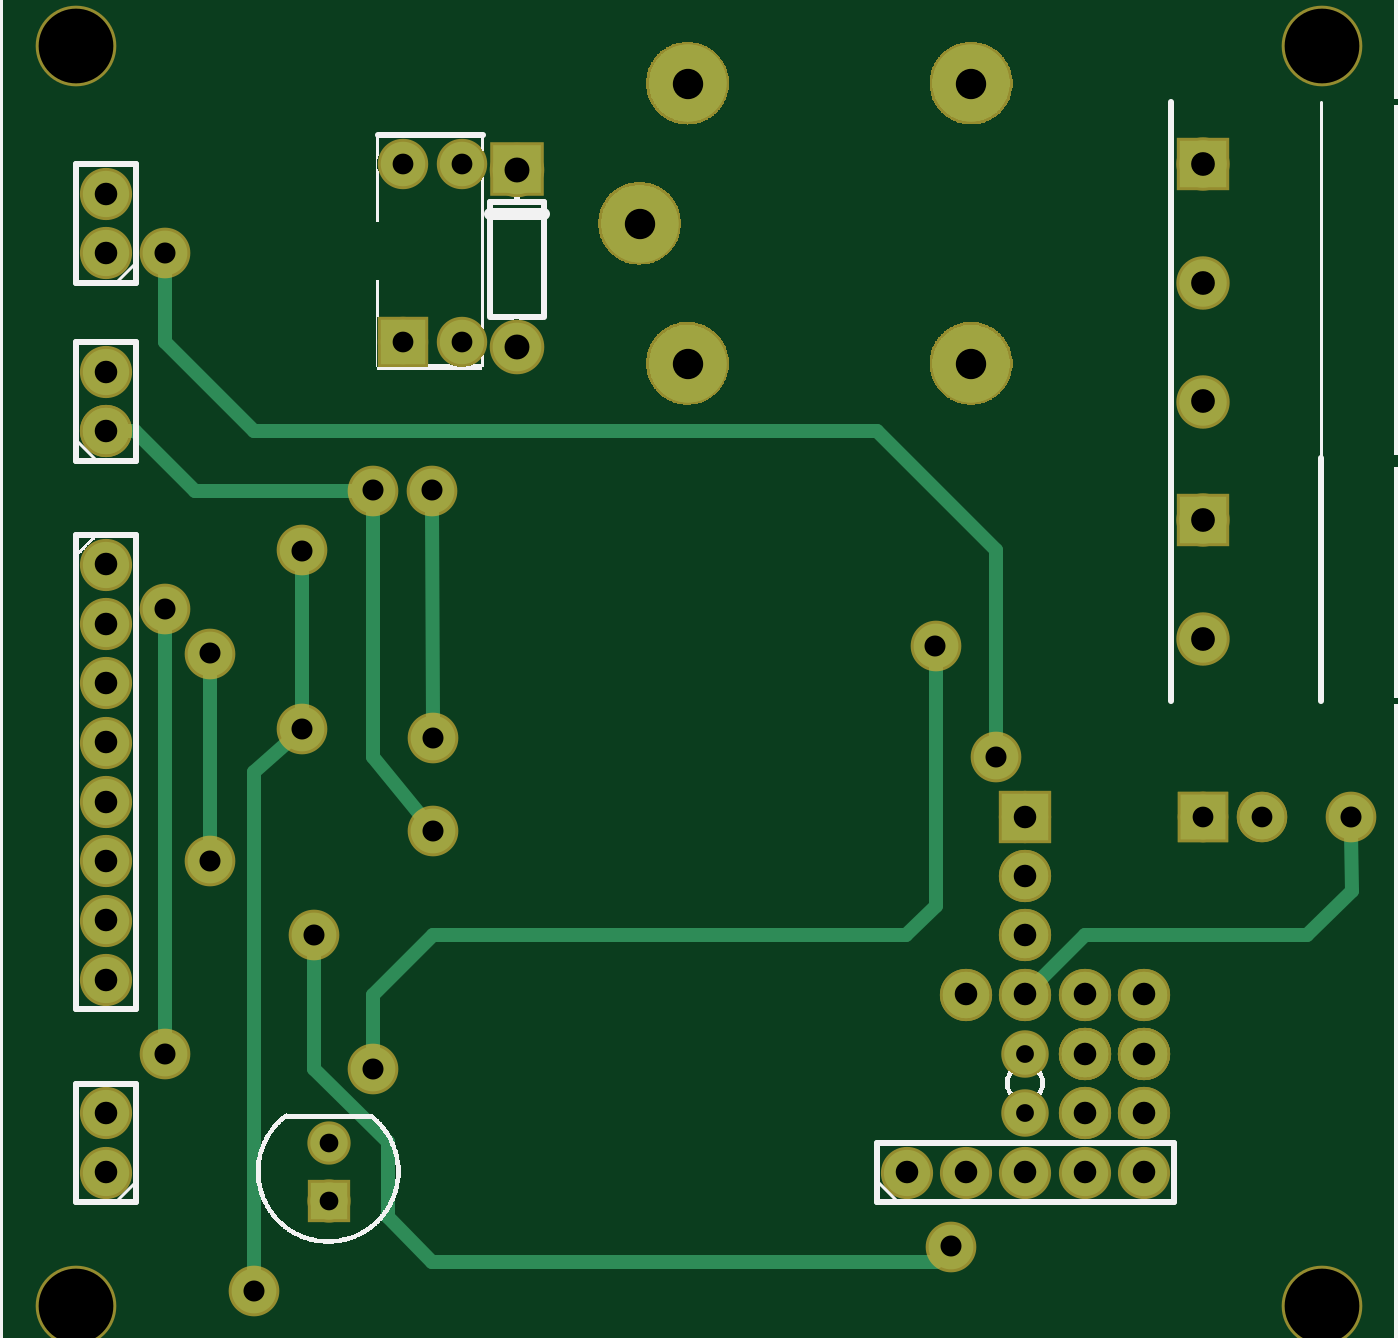
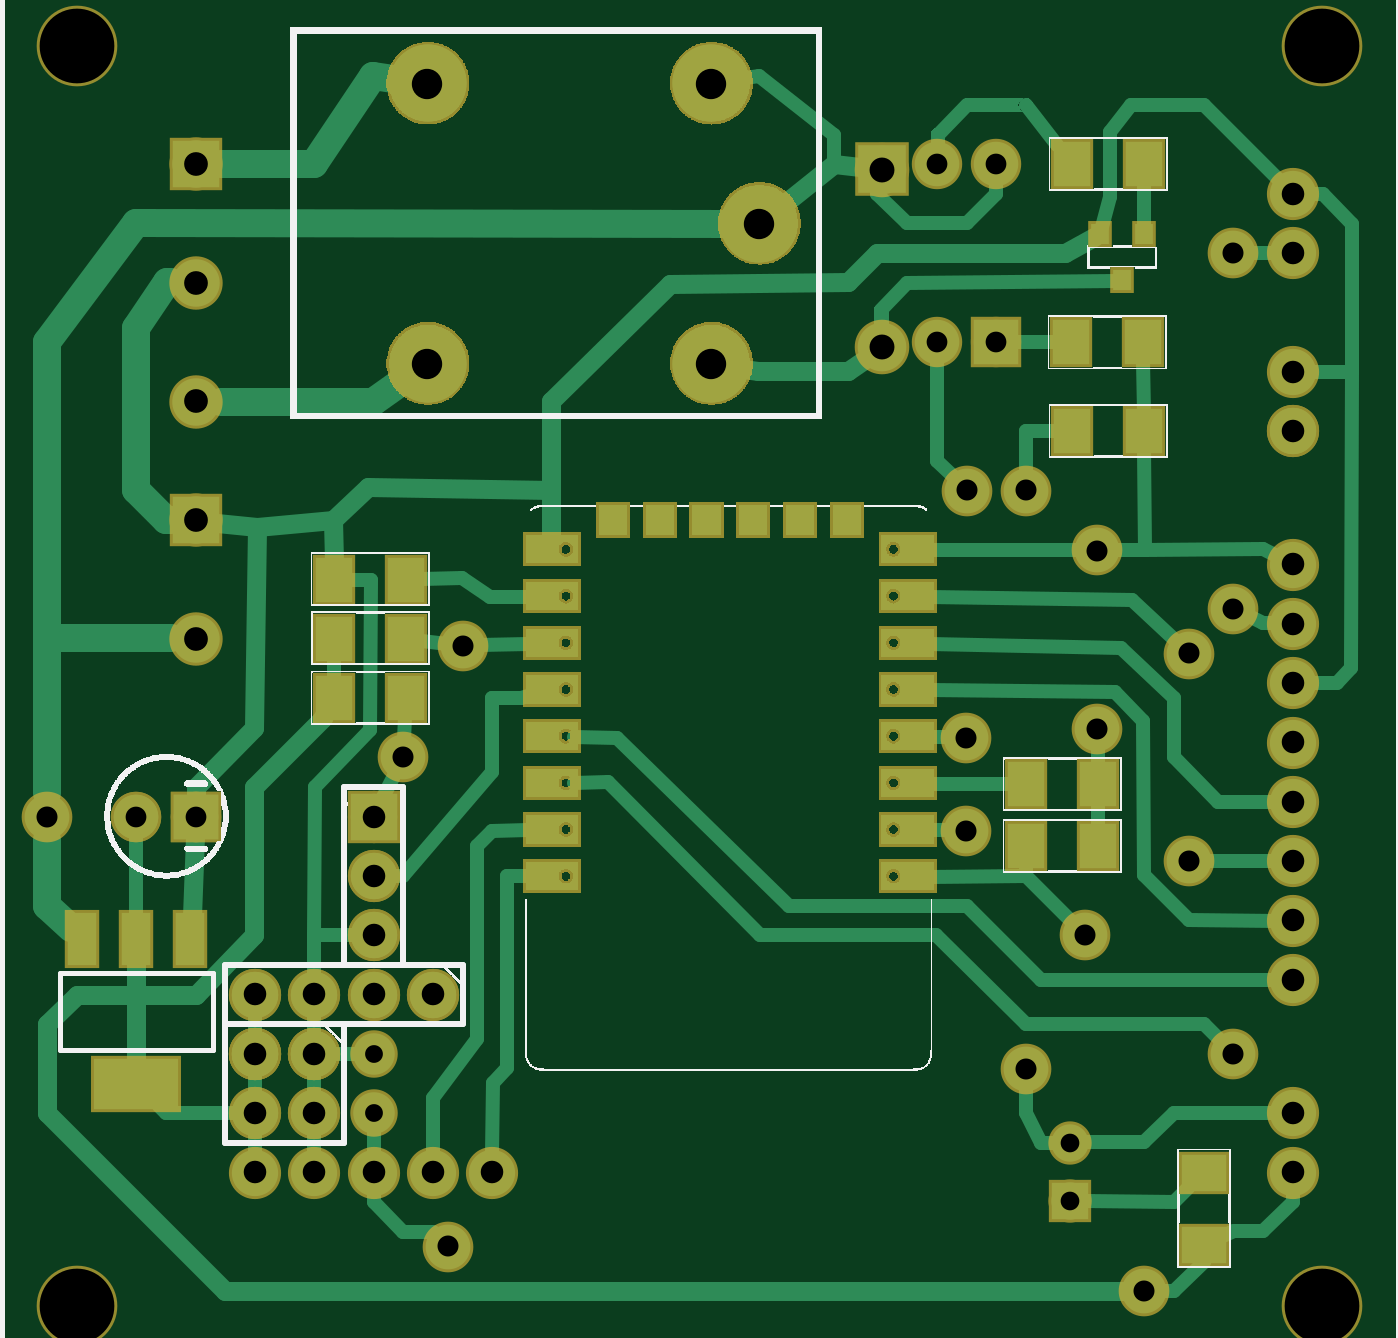
Circuit board: 8 layer files. Board 55.9 x 53.4 mm.
- bottom_copper: v1_copperBottom.gbl (83276 bytes)
- top_copper: v1_copperTop.gtl (30352 bytes)
- drill: v1_drill.txt (1369 bytes)
- bottom_mask: v1_maskBottom.gbs (66931 bytes)
- top_mask: v1_maskTop.gts (23019 bytes)
- paste: v1_pasteMaskBottom.gbp (42381 bytes)
- bottom_silk: v1_silkBottom.gbo (245487 bytes)
- top_silk: v1_silkTop.gto (155510 bytes)

=== bottom_copper: v1_copperBottom.gbl (83276 bytes, source omitted) ===
=== top_copper: v1_copperTop.gtl (30352 bytes, source omitted) ===
=== drill: v1_drill.txt ===
; NON-PLATED HOLES START AT T1
; THROUGH (PLATED) HOLES START AT T100
M48
INCH,LZ
T1C0.125984
T100C0.035000
T101C0.035433
T102C0.051181
T103C0.030000
T104C0.031497
T105C0.040000
T106C0.038000
T107C0.042000
%
T1
X001320Y001084
X001320Y022334
X022320Y001084
X022320Y022334
T100
X007820Y017334
X007820Y020334
X021320Y009334
X006820Y017334
X006820Y020334
X020320Y009334
T101
X015805Y012213
X004320Y001334
X016820Y010334
X016070Y002084
X006320Y014834
X003570Y008584
X022820Y009334
X007334Y010663
X002820Y005334
X003570Y012084
X005320Y007334
X007320Y014834
X006320Y005084
X002820Y012834
X005119Y013819
X007334Y009092
X005121Y010805
X002820Y018834
T102
X011627Y016971
X010820Y019333
X016411Y016971
X011627Y021695
X016411Y021695
T103
X017320Y004332
X017320Y005334
T104
X005570Y003834
X005570Y002849
T105
X020320Y016334
X020320Y014334
X020320Y020334
X020320Y012334
X020320Y018334
T106
X017320Y008334
X019320Y004334
X001820Y019834
X018320Y003334
X017320Y006334
X019320Y005334
X001820Y010584
X018320Y006334
X016320Y003334
X001820Y009584
X016320Y006334
X018320Y005334
X001820Y012584
X017320Y007334
X001820Y008584
X001820Y016834
X001820Y015834
X018320Y004334
X001820Y011584
X019320Y003334
X001820Y018834
X017320Y003334
X001820Y006584
X015320Y003334
X001820Y013584
X001820Y007584
X001820Y004334
X001820Y003334
X017320Y009334
X019320Y006334
T107
X008745Y017259
X008745Y020239
T00
M30

=== bottom_mask: v1_maskBottom.gbs (66931 bytes, source omitted) ===
=== top_mask: v1_maskTop.gts (23019 bytes, source omitted) ===
=== paste: v1_pasteMaskBottom.gbp (42381 bytes, source omitted) ===
=== bottom_silk: v1_silkBottom.gbo (245487 bytes, source omitted) ===
=== top_silk: v1_silkTop.gto (155510 bytes, source omitted) ===
